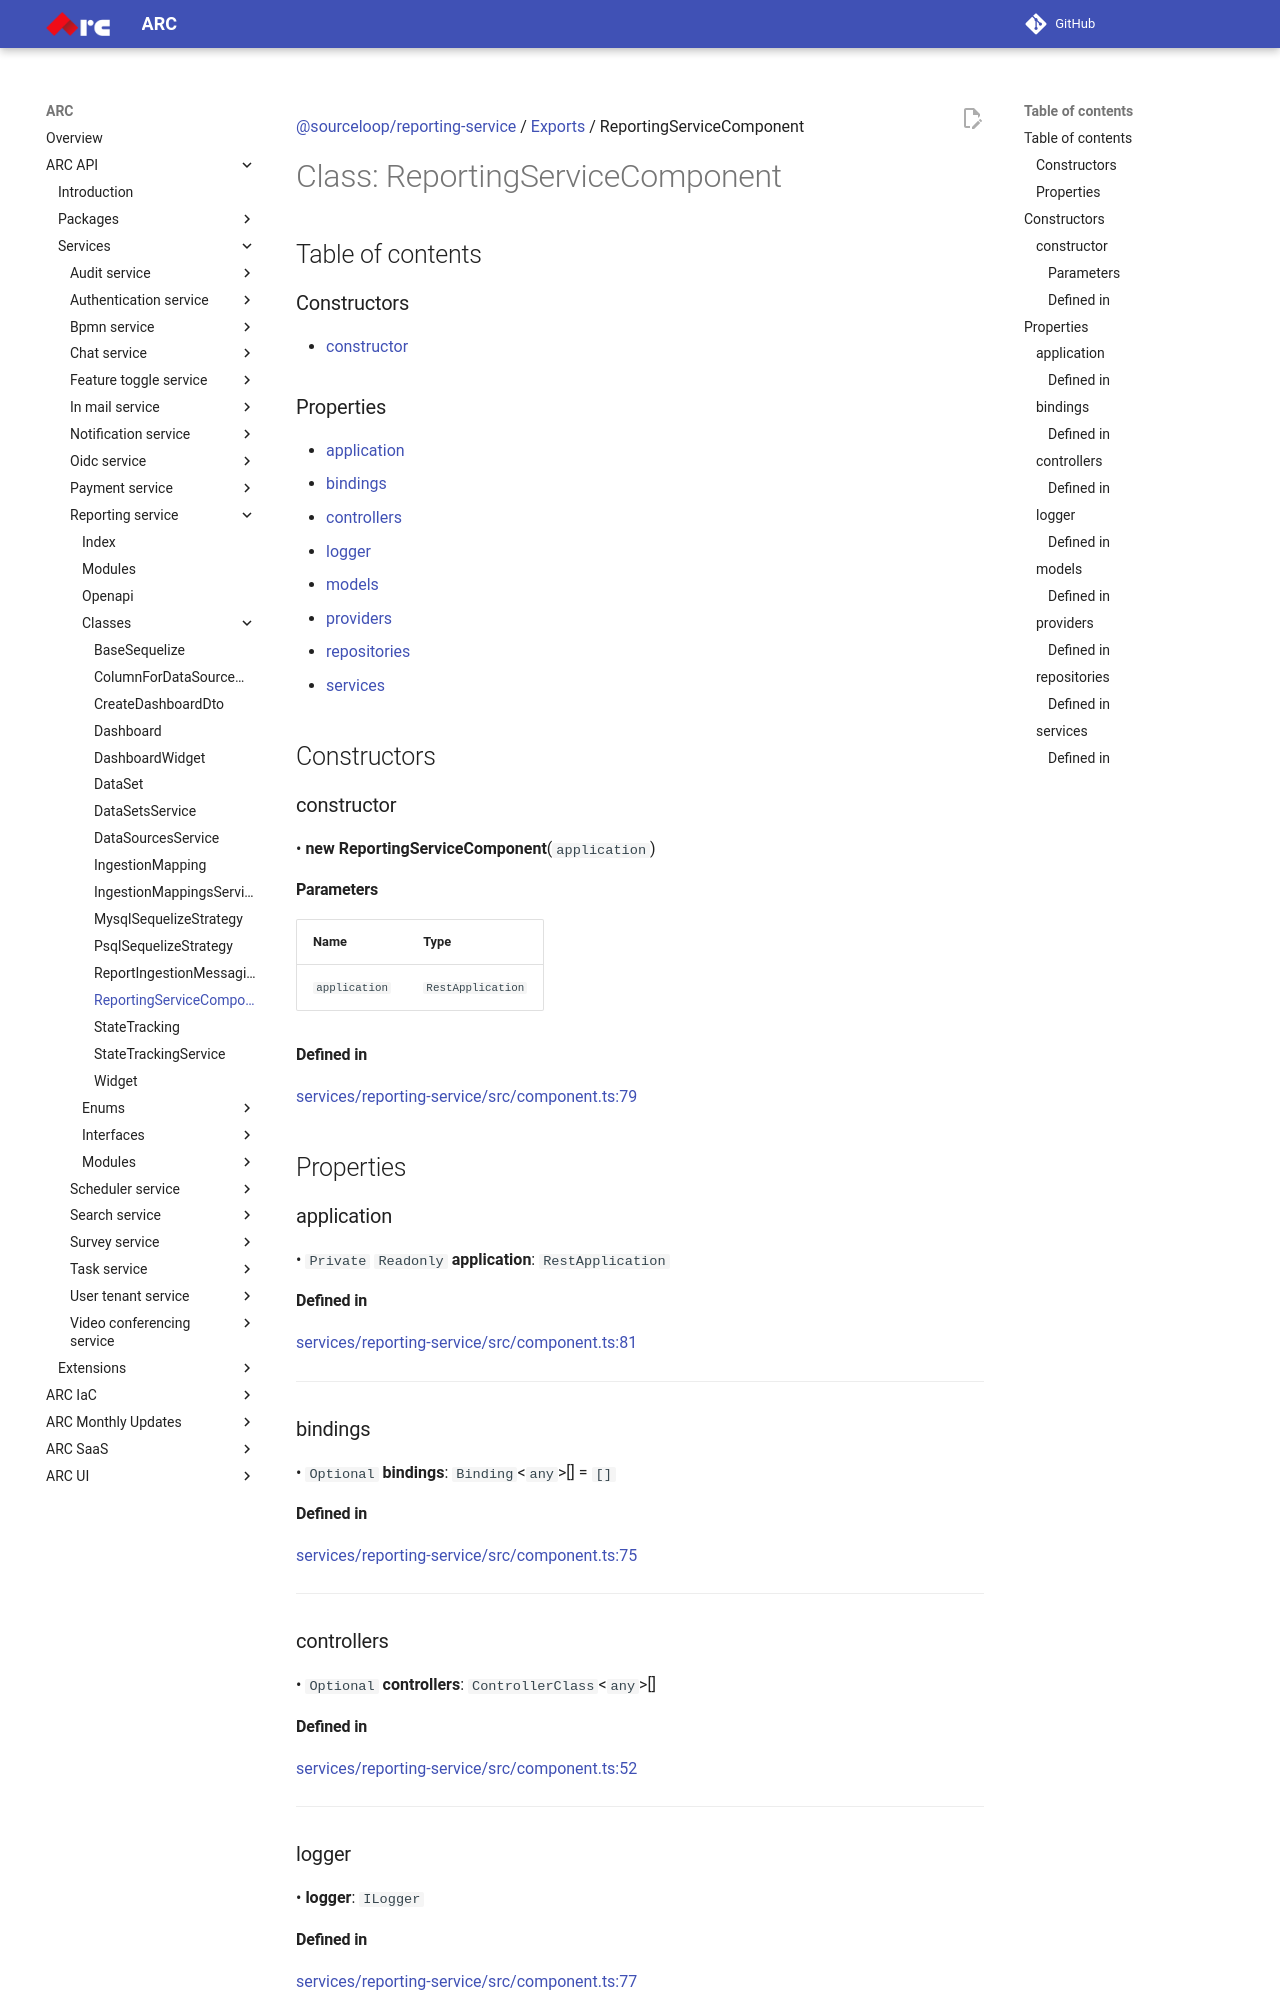

repository: sourcefuse/arc-docs · page: arc-api-docs/services/reporting-service/classes/ReportingServiceComponent/index.html · generator: mkdocs

[@sourceloop/reporting-service](../README.md) / [Exports](../modules.md) / ReportingServiceComponent

# Class: ReportingServiceComponent

## Table of contents

### Constructors

- [constructor](ReportingServiceComponent.md#constructor)

### Properties

- [application](ReportingServiceComponent.md#application)
- [bindings](ReportingServiceComponent.md#bindings)
- [controllers](ReportingServiceComponent.md#controllers)
- [logger](ReportingServiceComponent.md#logger)
- [models](ReportingServiceComponent.md#models)
- [providers](ReportingServiceComponent.md#providers)
- [repositories](ReportingServiceComponent.md#repositories)
- [services](ReportingServiceComponent.md#services)

## Constructors

### constructor

• **new ReportingServiceComponent**(`application`)

#### Parameters

| Name | Type |
| :------ | :------ |
| `application` | `RestApplication` |

#### Defined in

[services/reporting-service/src/component.ts:79](https://github.com/sourcefuse/loopback4-microservice-catalog/blob/eb9d4d57/services/reporting-service/src/component.ts#L79)

## Properties

### application

• `Private` `Readonly` **application**: `RestApplication`

#### Defined in

[services/reporting-service/src/component.ts:81](https://github.com/sourcefuse/loopback4-microservice-catalog/blob/eb9d4d57/services/reporting-service/src/component.ts#L81)

___

### bindings

• `Optional` **bindings**: `Binding`<`any`\>[] = `[]`

#### Defined in

[services/reporting-service/src/component.ts:75](https://github.com/sourcefuse/loopback4-microservice-catalog/blob/eb9d4d57/services/reporting-service/src/component.ts#L75)

___

### controllers

• `Optional` **controllers**: `ControllerClass`<`any`\>[]

#### Defined in

[services/reporting-service/src/component.ts:52](https://github.com/sourcefuse/loopback4-microservice-catalog/blob/eb9d4d57/services/reporting-service/src/component.ts#L52)

___

### logger

• **logger**: `ILogger`

#### Defined in

[services/reporting-service/src/component.ts:77](https://github.com/sourcefuse/loopback4-microservice-catalog/blob/eb9d4d57/services/reporting-service/src/component.ts#L77)

___

### models

• `Optional` **models**: `Class`<`Model`\>[] = `[]`
